Run: headless pygame with SDL's dummy video driver; simulated clock (each Clock.tick advances the game by its frame time, no real sleeping); random seed 0; keys injected as events and as key.get_pressed() state; no mouse input.
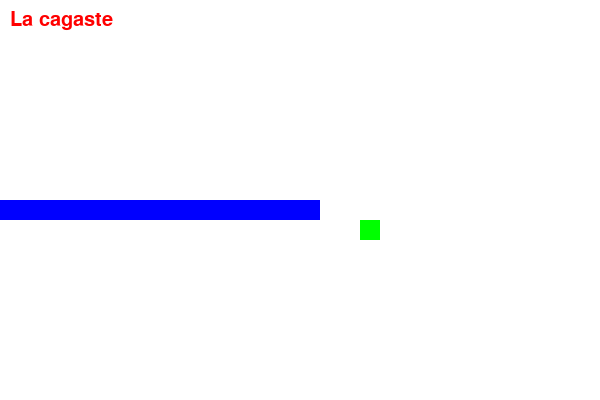
Frame 1 of 1 · flips 1–60 · no input (game ended)

The pygame program that drew these frames:

import pygame as pg
import random
random.seed()

def missatge():
    estilFont = pg.font.SysFont("arialblack",30)
    msgFormatat = estilFont.render("La cagaste",True,colors["vermell"])
    pantalla.blit(msgFormatat,[10,10])
    pg.display.update()
    temporitzador.tick(1)

def nouMenjar():
    x = random.randint(0,amplada-mida)//mida*mida
    y = random.randint(0,alcada-mida)//mida*mida
    return {"x":x,"y":y}

def mostrarSerp():
    for x,y in serp:
        pg.draw.rect(pantalla,colors["blau"],[x,y,mida,mida])

def foraPantalla():
    if x<0 or x>amplada or y<0 or y>alcada:
        return True
    else:
        return False
    #return x<0 or x>amplada or y<0 or y>alcada

def serpMenjaSerp():
    if (x,y) in serp:
        return True
    else:
        return False
    
    
mida=20
amplada= 600
alcada =400
x=amplada//2
y=alcada//2
incX=-mida
incY=0
serp=[]
longitud=40

pg.init()
temporitzador = pg.time.Clock()

pantalla = pg.display.set_mode((amplada,alcada))
pg.display.set_caption("La víbora")
pg.display.update()
fiJoc=False

colors = {"blau" : (0,0,255),
          "vermell": (255,0,0),
          "blanc" : (255,255,255),
          "verd"    : (0,255,0)
    }

direccions={pg.K_LEFT: {"x":-mida,"y":0},
          pg.K_RIGHT: {"x":+mida,"y":0},
          pg.K_UP   : {"x":0,"y":-mida},
          pg.K_DOWN : {"x":0,"y":+mida}
    }


menjar = nouMenjar()
while not fiJoc:
    for event in pg.event.get():
        if event.type == pg.QUIT:
            fiJoc = True
        if event.type == pg.KEYDOWN:
            if event.key in direccions:
                incX=direccions[event.key]["x"]
                incY=direccions[event.key]["y"]

    serp.append((x,y))
    if len(serp)>longitud:
        serp.pop(0)
    
    x = x + incX
    y = y + incY

        
    pantalla.fill(colors["blanc"])

    mostrarSerp()
    
    pg.draw.rect(pantalla,colors["verd"],[menjar["x"],menjar["y"],mida,mida])

    if foraPantalla() or serpMenjaSerp():
        missatge()      
        fiJoc = True


    if x == menjar["x"] and y == menjar["y"]:
        menjar=nouMenjar()
        longitud+=1
        
        
    pg.display.update()
    temporitzador.tick(10)

pg.quit()   
